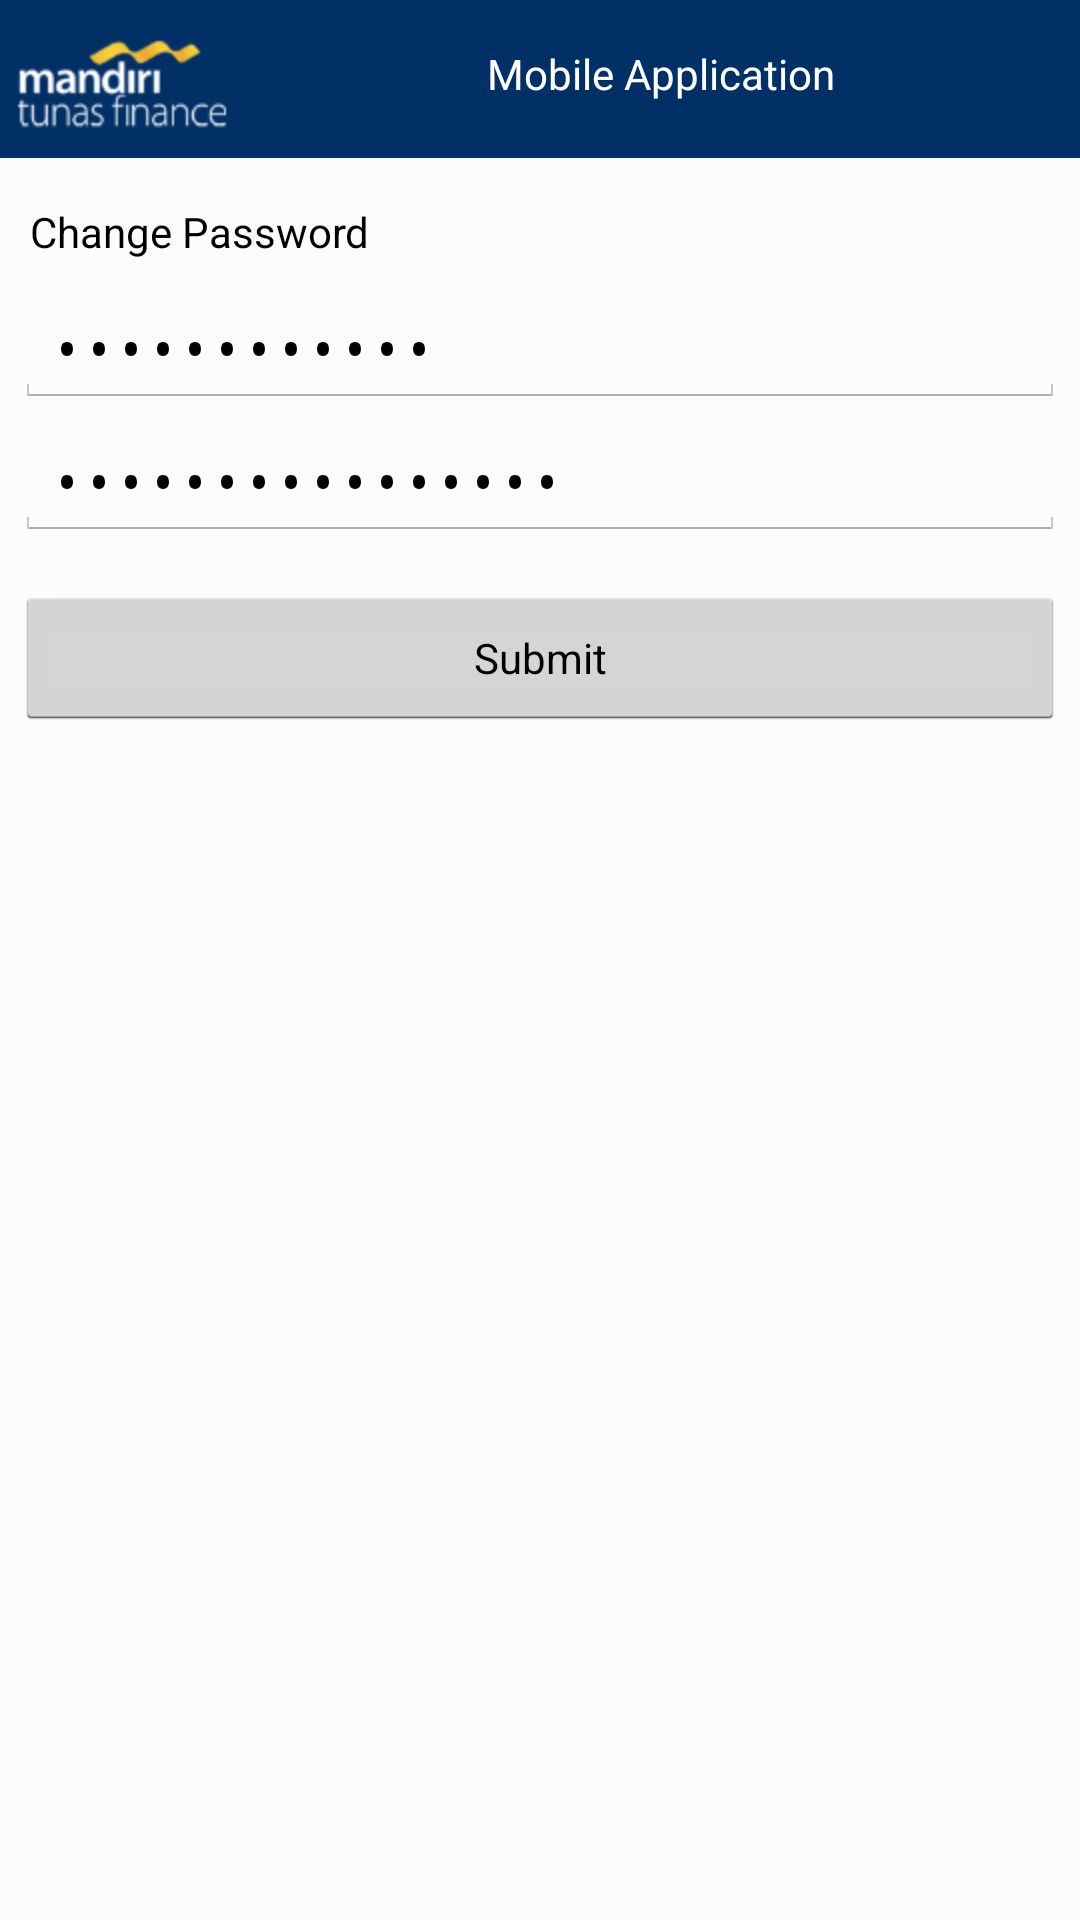

Produce the Android XML layout that renders to this screen, including the resource entries it uses.
<!-- AndroidManifest.xml: application theme android:Theme.Holo.Light.NoActionBar -->
<!-- res/layout/changepassword.xml -->
<?xml version="1.0" encoding="utf-8"?>
<ScrollView
  xmlns:android="http://schemas.android.com/apk/res/android"
  android:layout_width="fill_parent"
  android:layout_height="fill_parent"
  android:fillViewport="true">

  <RelativeLayout
      android:layout_width="fill_parent"
      android:layout_height="wrap_content"
      android:background="@color/all_background" >

      <LinearLayout
          android:id="@+id/header"
          android:layout_width="fill_parent"
          android:layout_height="wrap_content"
          android:background="@color/title_background"
          android:paddingBottom="5dip"
          android:paddingTop="5dip" >

          <ImageView
              android:layout_width="wrap_content"
              android:layout_height="wrap_content"
              android:paddingLeft="2dip"
              android:src="@drawable/logo" />

          <TextView
              style="@style/heading_text"
              android:layout_width="fill_parent"
              android:layout_height="wrap_content"
              android:gravity="center"
              android:paddingTop="10dip"
              android:text="@string/LoginActivityTitle" />
      </LinearLayout>

      

      <LinearLayout
          android:id="@+id/linearLayout1"
          android:layout_width="match_parent"
          android:layout_height="wrap_content"
          android:layout_below="@id/header"
          android:gravity="center_vertical"
          android:orientation="vertical"
          android:paddingBottom="10dip"
          android:paddingLeft="5dip"
          android:paddingRight="5dip"
          android:paddingTop="10dip" >

          <TextView
              android:id="@+id/tvTitle"
              android:layout_width="fill_parent"
              android:layout_height="wrap_content"
              android:layout_marginBottom="5dip"
              android:layout_marginTop="5dip"
              android:paddingLeft="5dip"
              android:text="@string/ChangePassword"
              android:textColor="@color/label_color" />
          
           <EditText
              android:id="@+id/newpassword"
              android:layout_width="fill_parent"
              android:layout_height="wrap_content"
              android:layout_marginTop="5dip"
              android:text="@string/NewPassword"
              android:hint="@string/NewPassword"
              android:inputType="textPassword"
              android:singleLine="true" />

          <EditText
              android:id="@+id/confirmpassword"
              android:layout_width="fill_parent"
              android:layout_height="wrap_content"
              android:layout_marginBottom="5dip"
              android:layout_marginTop="5dip"
              android:inputType="textPassword"
              android:text="@string/ConfirmPassword"
              android:hint="@string/ConfirmPassword"
              android:singleLine="true" />
          
          <Button
              android:id="@+id/btnChangePassword"
              style="?android:attr/buttonStyleSmall"
              android:layout_width="fill_parent"
              android:layout_height="wrap_content"
              android:layout_marginTop="10dip"
              android:onClick="ChangePasswordClick"
              android:text="@string/Submit" />
          
      </LinearLayout>      

  </RelativeLayout>

</ScrollView>
<!-- resources referenced by this layout -->
<resources>
  <color name="all_background">#FCFCFC</color>
  <color name="label_color">#000000</color>
  <color name="title_background">#003066</color>
  <!-- drawable logo: png bitmap (drawable-hdpi, 5301 bytes) -->
  <string name="ChangePassword">Change Password</string>
  <string name="ConfirmPassword">Confirm Password</string>
  <string name="LoginActivityTitle">Mobile Application</string>
  <string name="NewPassword">New Password</string>
  <string name="Submit">Submit</string>
  <style name="heading_text">
  		<item name="android:textColor">#FFFFFF</item>
  		<item name="android:textSize">@dimen/text_size_medium</item>	
  	</style>
</resources>
